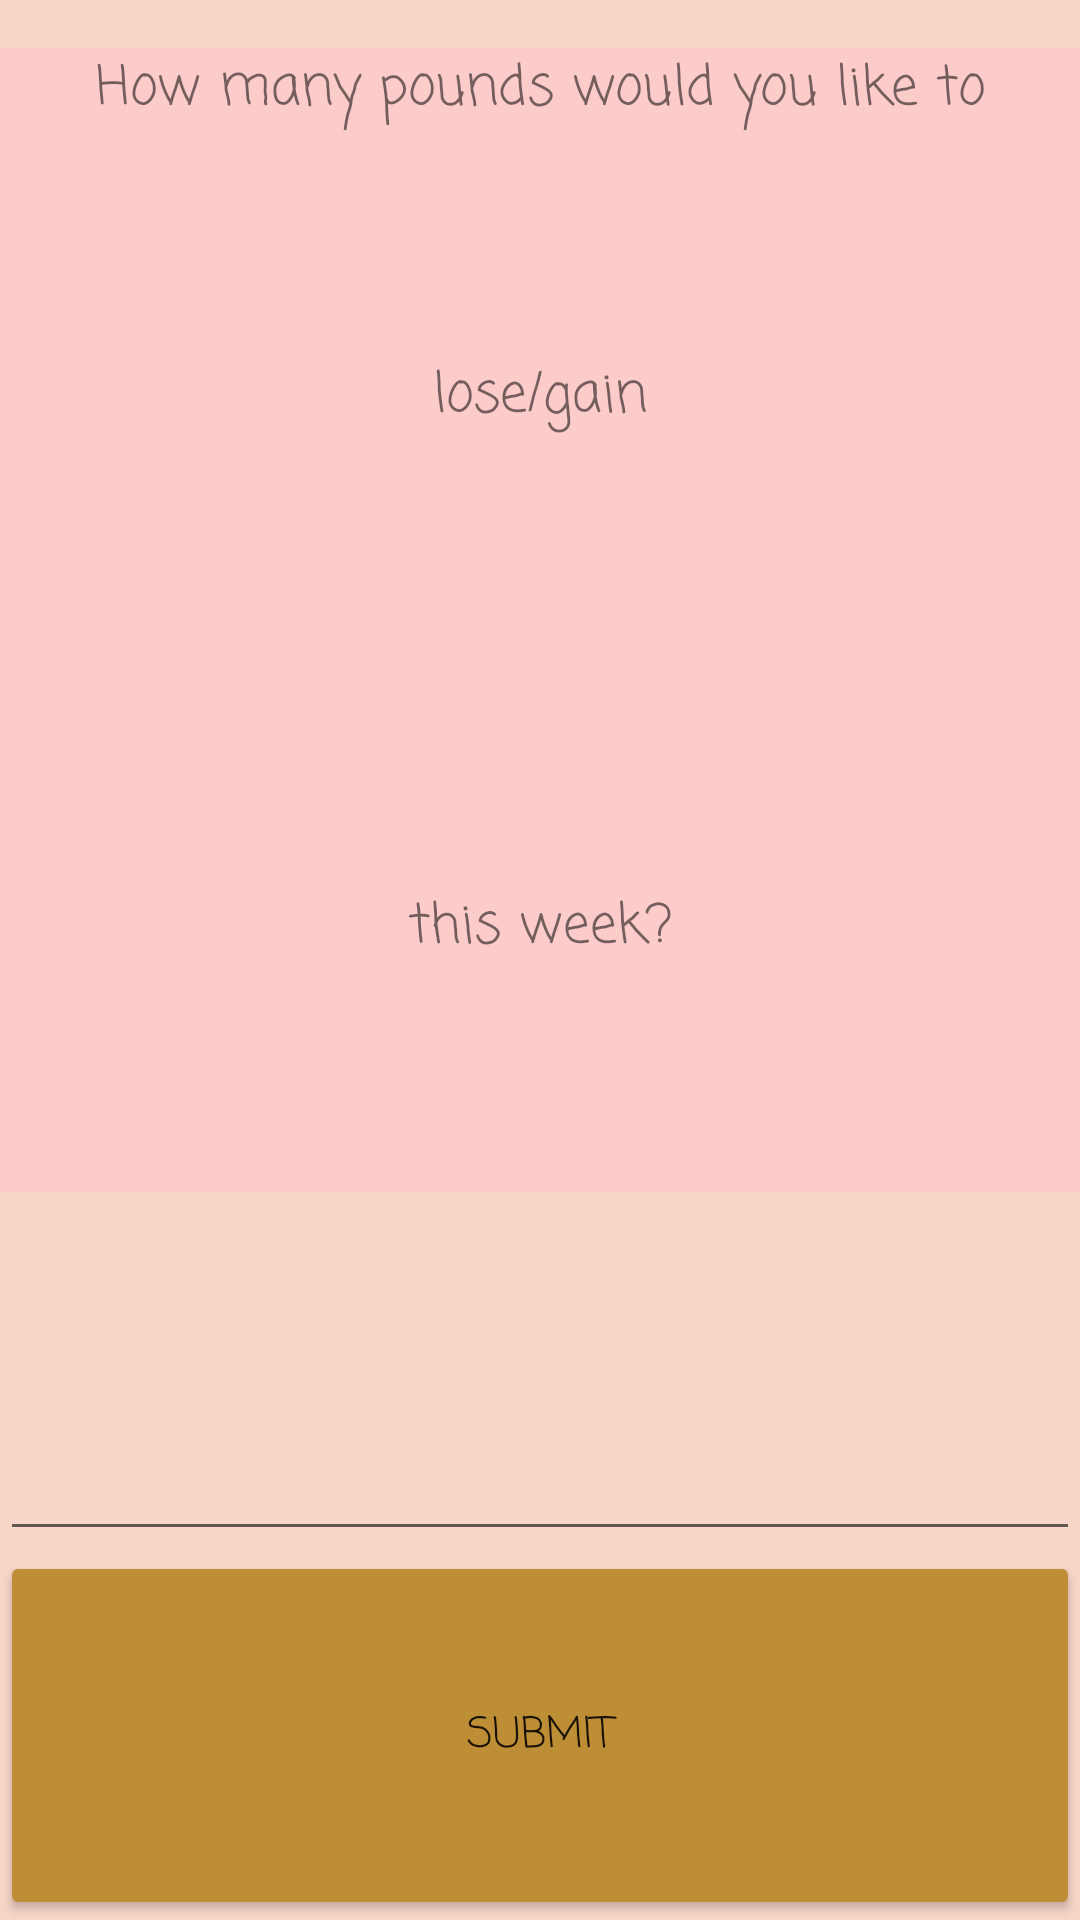

Reconstruct the res/layout file that produces this screen, plus the resources it refers to.
<!-- AndroidManifest.xml: application theme Theme.LifeStyle4 -->
<!-- res/layout/weight_mod_frag.xml -->
<?xml version="1.0" encoding="utf-8"?>
<LinearLayout xmlns:android="http://schemas.android.com/apk/res/android"
    android:layout_width="match_parent"
    android:layout_height="match_parent"
    android:background="#F7D6C7"
    android:orientation="vertical">

    <TextView
        android:id="@+id/modPounds_static"
        android:layout_width="match_parent"
        android:layout_height="wrap_content"
        android:layout_weight="1"
        android:fontFamily="casual"
        android:layout_marginTop="16dp"
        android:textSize="18sp"
        android:background="#FCCCCA"
        android:text="How many pounds would you like to"
        android:textAlignment="center" />

    <TextView
        android:id="@+id/modPounds_dynamic"
        android:layout_width="match_parent"
        android:layout_height="wrap_content"
        android:layout_weight="2"
        android:fontFamily="casual"
        android:textSize="18sp"
        android:textAlignment="center"
        android:text="lose/gain"
        android:background="#FCCCCA"/>

    <TextView
        android:id="@+id/this_week"
        android:layout_width="match_parent"
        android:layout_height="wrap_content"
        android:layout_weight="1"
        android:text="this week?"
        android:textSize="18sp"
        android:fontFamily="casual"
        android:textAlignment="center"
        android:background="#FCCCCA"/>

    <EditText
        android:id="@+id/modPounds_editText"
        android:layout_width="match_parent"
        android:layout_height="wrap_content"
        android:layout_weight="1"
        android:fontFamily="casual"
        android:textAlignment="center"
        android:inputType="numberDecimal" />

    <Button
        android:id="@+id/submit_btn"
        android:layout_width="match_parent"
        android:layout_height="wrap_content"
        android:layout_weight="1"
        android:fontFamily="casual"
        android:textAlignment="center"
        android:backgroundTint="#BD8E36"
        android:text="Submit" />

</LinearLayout>
<!-- resources referenced by this layout -->
<resources>
  <style name="Theme.LifeStyle4" parent="Theme.MaterialComponents.DayNight.DarkActionBar">
          
          <item name="colorPrimary">@color/purple_500</item>
          <item name="colorPrimaryVariant">@color/purple_700</item>
          <item name="colorOnPrimary">@color/white</item>
          
          <item name="colorSecondary">@color/teal_200</item>
          <item name="colorSecondaryVariant">@color/teal_700</item>
          <item name="colorOnSecondary">@color/black</item>
          
          <item name="android:statusBarColor" tools:targetApi="l">?attr/colorPrimaryVariant</item>
          
      </style>
  <!-- not gathered from this repository: default colours our renderer supplied (Android Studio template values) -->
  <color name="purple_500">#FF6200EE</color>
  <color name="purple_700">#FF3700B3</color>
  <color name="teal_200">#FF03DAC5</color>
  <color name="teal_700">#FF018786</color>
  <color name="black">#FF000000</color>
  <color name="white">#FFFFFFFF</color>
</resources>
